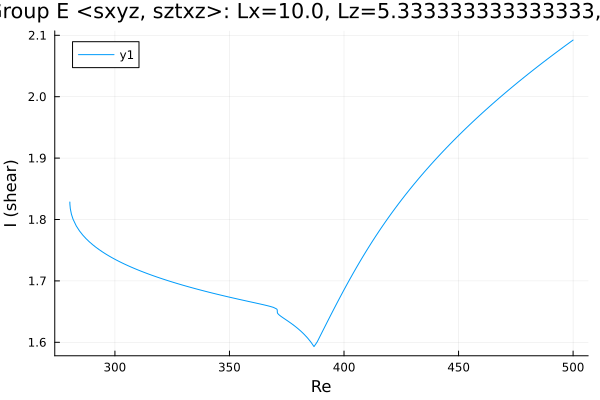

The data file committed next to this chart (first rows):
Re, shear
280.3, 1.828
280.3, 1.828
280.3, 1.828
280.3, 1.828
280.3, 1.828
280.3, 1.828
280.3, 1.827
280.3, 1.826
280.4, 1.825
280.5, 1.818
281, 1.809
281.7, 1.8
283.1, 1.789
284.5, 1.781
286, 1.775
287.4, 1.769
288.8, 1.764
290.2, 1.759
291.6, 1.755
293, 1.751
294.4, 1.748
295.9, 1.744
297.2, 1.741
298.1, 1.739
298.7, 1.738
299.1, 1.737
299.4, 1.736
299.6, 1.736
299.8, 1.736
299.9, 1.736
299.9, 1.735
300, 1.735
300, 1.735
300, 1.735
300.0, 1.735
300.0, 1.735
300, 1.735
300, 1.735
300, 1.735
300.1, 1.735
300.1, 1.735
300.2, 1.735
300.4, 1.734
300.6, 1.734
300.9, 1.734
301.3, 1.733
301.9, 1.732
302.8, 1.73
304.1, 1.727
305.6, 1.725
307, 1.723
308.4, 1.72
309.8, 1.718
311.2, 1.716
312.6, 1.714
314, 1.712
315.5, 1.71
316.9, 1.708
318.3, 1.706
319.7, 1.705
... 136 more rows
